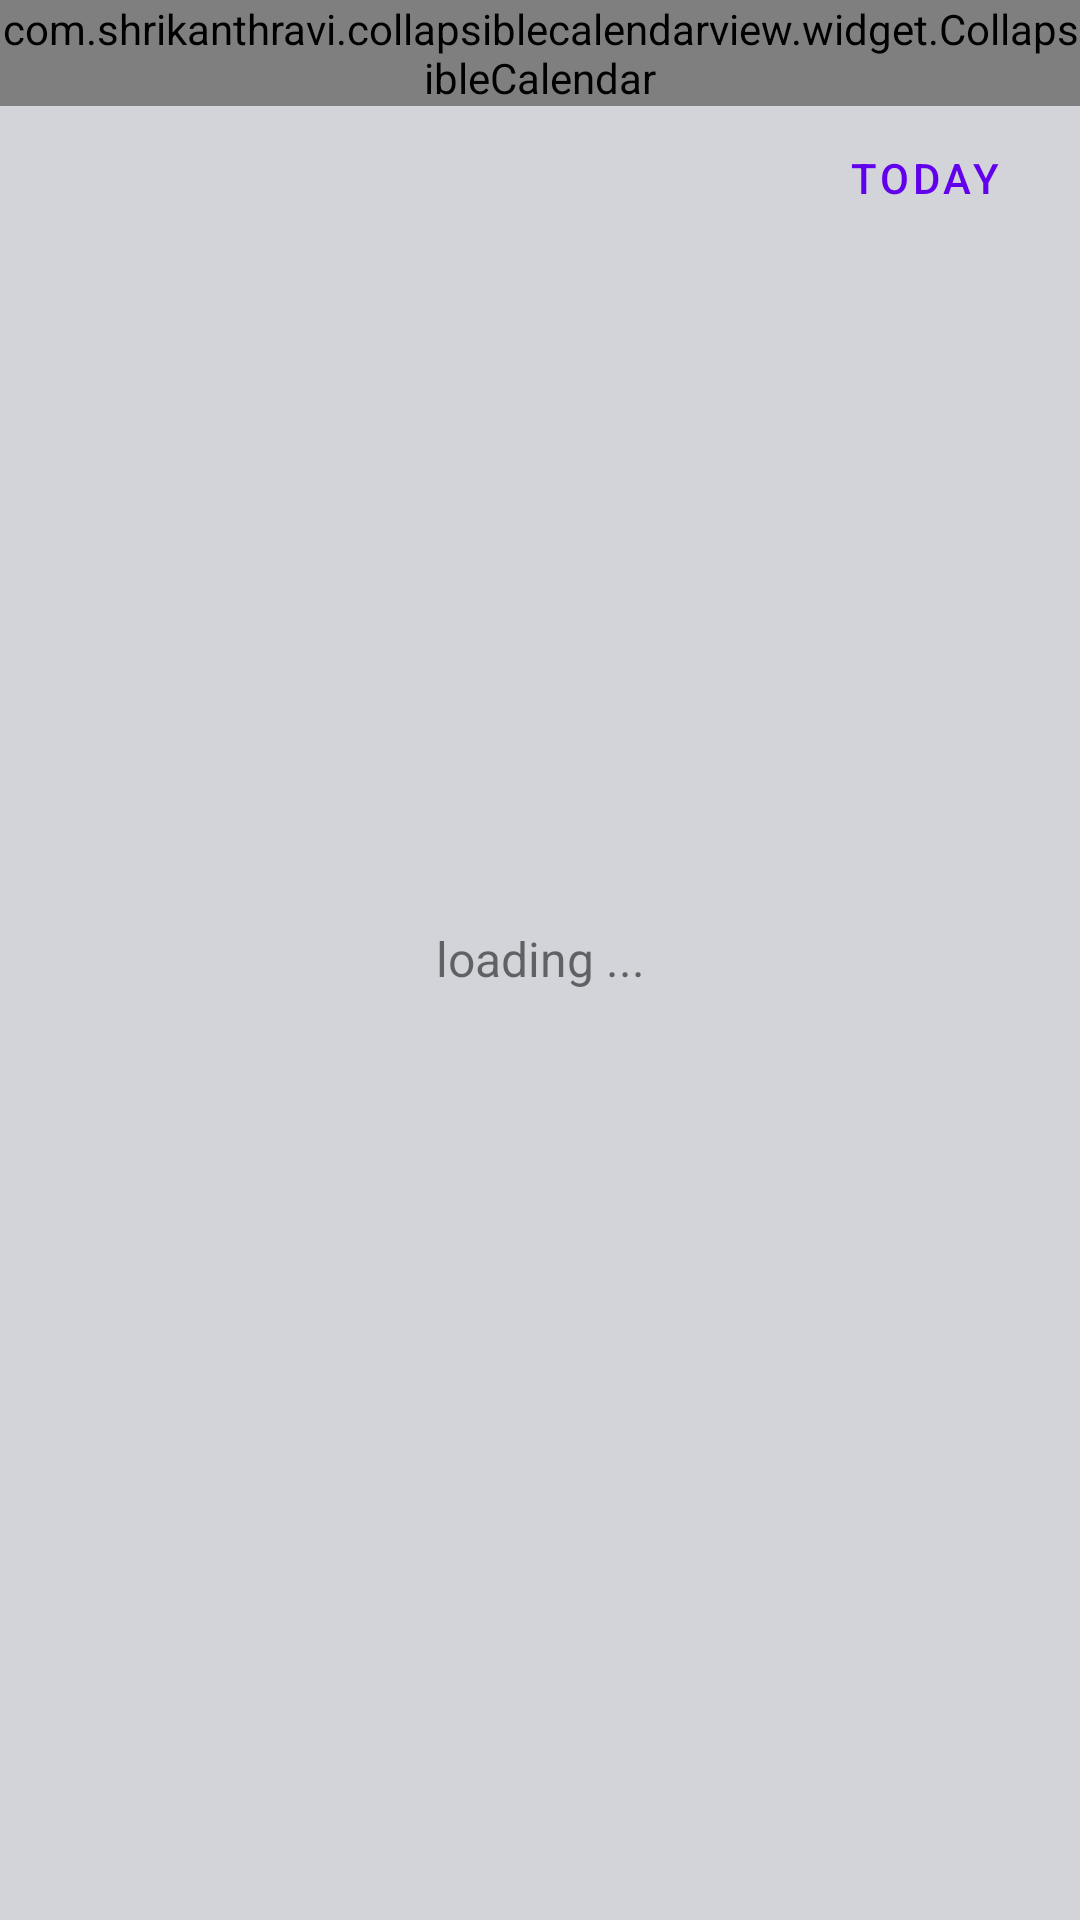

Android layout source for this screen:
<!-- AndroidManifest.xml: application theme Theme.SmartTaskManager.NoActionBar -->
<!-- res/layout/fragment_calender.xml -->
<?xml version="1.0" encoding="utf-8"?>
<RelativeLayout xmlns:android="http://schemas.android.com/apk/res/android"
    android:layout_width="match_parent"
    android:layout_height="match_parent"
    xmlns:app="http://schemas.android.com/apk/res-auto"
    xmlns:tools="http://schemas.android.com/tools">

    <androidx.constraintlayout.widget.ConstraintLayout
        android:layout_width="match_parent"
        android:layout_height="match_parent"
        android:background="@color/low_grey"
        >


        <com.shrikanthravi.collapsiblecalendarview.widget.CollapsibleCalendar
            android:id="@+id/calendarView"
            android:layout_width="0dp"
            android:layout_height="wrap_content"
            app:buttonLeft_drawableTintColor="@color/primaryDarkColor"
            app:buttonRight_drawableTintColor="@color/primaryDarkColor"
            app:expandIconColor="@color/secondaryDarkColor"
            app:layout_constraintEnd_toEndOf="parent"
            app:layout_constraintStart_toStartOf="parent"
            app:layout_constraintTop_toTopOf="parent"
            app:selectedItem_background="?actionBarItemBackground"
            app:selectedItem_textColor="@color/design_default_color_primary"
            app:textColor="@color/black"
            app:todayItem_background="@drawable/circle_stroke"
            app:todayItem_textColor="@color/primaryDarkColor"
            />

        <com.google.android.material.button.MaterialButton
            android:id="@+id/today_button"
            style="@style/Widget.MaterialComponents.Button.TextButton"
            android:layout_width="wrap_content"
            android:layout_height="wrap_content"
            android:layout_marginEnd="8dp"
            android:background="@null"
            android:text="@string/today"
            android:textColor="@color/design_default_color_primary"
            app:layout_constraintEnd_toEndOf="parent"
            app:layout_constraintTop_toBottomOf="@+id/calendarView"
             />

        <TextView
            android:id="@+id/taskEmptyMsg"
            android:layout_width="wrap_content"
            android:layout_height="wrap_content"
            android:layout_gravity="center"
            android:gravity="center"
            android:text="loading ..."
            android:textSize="16sp"
            android:visibility="visible"
            app:layout_constraintBottom_toBottomOf="parent"
            app:layout_constraintEnd_toEndOf="parent"
            app:layout_constraintStart_toStartOf="parent"
            app:layout_constraintTop_toTopOf="parent"
            app:layout_constraintVertical_bias="0.499" />

        <androidx.recyclerview.widget.RecyclerView
            android:id="@+id/userTaskRecylerView"
            android:layout_width="match_parent"
            android:layout_height="wrap_content"
            android:layout_marginHorizontal="10dp"
            android:layout_marginTop="52dp"
            android:layoutAnimation="@anim/layout_animation"
            android:visibility="visible"
            app:layout_constraintTop_toBottomOf="@+id/calendarView"
            tools:layout_editor_absoluteX="3dp"
            tools:listitem="@layout/task_layout" />

        <TextView
            android:id="@+id/textView"
            android:layout_width="0dp"
            android:layout_height="27dp"
            android:layout_marginStart="8dp"
            android:layout_marginBottom="8dp"
            app:layout_constraintBottom_toTopOf="@+id/userTaskRecylerView"
            app:layout_constraintEnd_toStartOf="@+id/today_button"
            app:layout_constraintHorizontal_bias="1.0"
            app:layout_constraintStart_toStartOf="parent"
            app:layout_constraintTop_toTopOf="parent"
            app:layout_constraintVertical_bias="1.0" />

    </androidx.constraintlayout.widget.ConstraintLayout>

</RelativeLayout>
<!-- res/layout/task_layout.xml (included above) -->
<?xml version="1.0" encoding="utf-8"?>
<androidx.constraintlayout.widget.ConstraintLayout
    xmlns:android="http://schemas.android.com/apk/res/android"
    xmlns:app="http://schemas.android.com/apk/res-auto"
    android:layout_width="match_parent"
    android:layout_height="wrap_content"
    android:layout_margin="@dimen/_5sdp"
    >


    <androidx.cardview.widget.CardView
        android:id="@+id/taskItem"
        android:layout_width="match_parent"
        android:layout_height="@dimen/_105sdp"
        app:cardCornerRadius="@dimen/_20sdp"
        app:contentPadding="@dimen/_15sdp"
        android:layout_marginBottom="@dimen/_6sdp"
        app:layout_constraintBottom_toBottomOf="parent"
        app:layout_constraintEnd_toEndOf="parent"
        app:layout_constraintStart_toStartOf="parent"
        app:layout_constraintTop_toTopOf="parent"
        >

        <TextView
            android:id="@+id/userTaskTitle"
            android:layout_width="@dimen/_180sdp"
            android:layout_height="wrap_content"
            android:textSize="@dimen/_13ssp"
            android:fontFamily="@font/inter_medium"
            android:maxLines="1"
            android:scrollHorizontally="true"
            android:ellipsize="end"
            android:text="fdgkjfdglkfdlkgfdlkdjgflgdwsadsdaddassddskj"
            />

        <TextView
            android:id="@+id/deadlineDate"
            android:layout_width="wrap_content"
            android:layout_height="wrap_content"
            android:layout_marginTop="@dimen/_20sdp"
            android:text="16/23/33"
            android:textSize="@dimen/_10ssp"
            android:fontFamily="@font/inter_medium"/>

        <TextView
            android:id="@+id/startingDate"
            android:layout_width="wrap_content"
            android:layout_height="wrap_content"
            android:layout_gravity="right"
            android:text="16/23/33"
            android:textSize="@dimen/_10ssp"
            android:fontFamily="@font/inter_medium"/>

        <com.google.android.material.chip.Chip
            android:id="@+id/priorityShow"
            android:layout_width="@dimen/_70sdp"
            android:layout_height="wrap_content"
            android:layout_gravity="right|bottom"
            android:elevation="@dimen/_2sdp"
            android:gravity="center"
            android:padding="@dimen/_3sdp"
            android:text="Medium"
            android:textAlignment="center"
            android:textSize="@dimen/_12ssp"
            android:checkable="false"
            android:clickable="false"
            android:fontFamily="@font/inter_medium"/>

        <TextView
            android:id="@+id/userTaskDescription"
            android:layout_width="@dimen/_180sdp"
            android:layout_height="wrap_content"
            android:layout_gravity="bottom|left"
            android:ellipsize="end"
            android:fontFamily="@font/inter_medium"
            android:maxLines="2"
            android:scrollHorizontally="true"
            android:text="Ellipsis is triple dots (...) at the end of the line. It is required when you want to keep your sentence in a single line. If your test reached the end of the line then automatically create ... at the end"
            android:textSize="@dimen/_11ssp" />


    </androidx.cardview.widget.CardView>


</androidx.constraintlayout.widget.ConstraintLayout>
<!-- resources referenced by this layout -->
<resources>
  <color name="black">#FF000000</color>
  <color name="low_grey">#d2d4da</color>
  <color name="primaryDarkColor">#0026ca</color>
  <color name="secondaryDarkColor">#0026ca</color>
  <!-- drawable circle_stroke (drawable) -->
  <shape xmlns:android="http://schemas.android.com/apk/res/android"
      android:shape="oval">
      <stroke
          android:width="1dp"
          android:color="@color/low_green"/>
  </shape>
  <string name="today">Today</string>
  <style name="Theme.SmartTaskManager.NoActionBar">
          <item name="windowActionBar">false</item>
          <item name="windowNoTitle">true</item>
  
      </style>
  <color name="low_green">#C3EFDF</color>
</resources>
